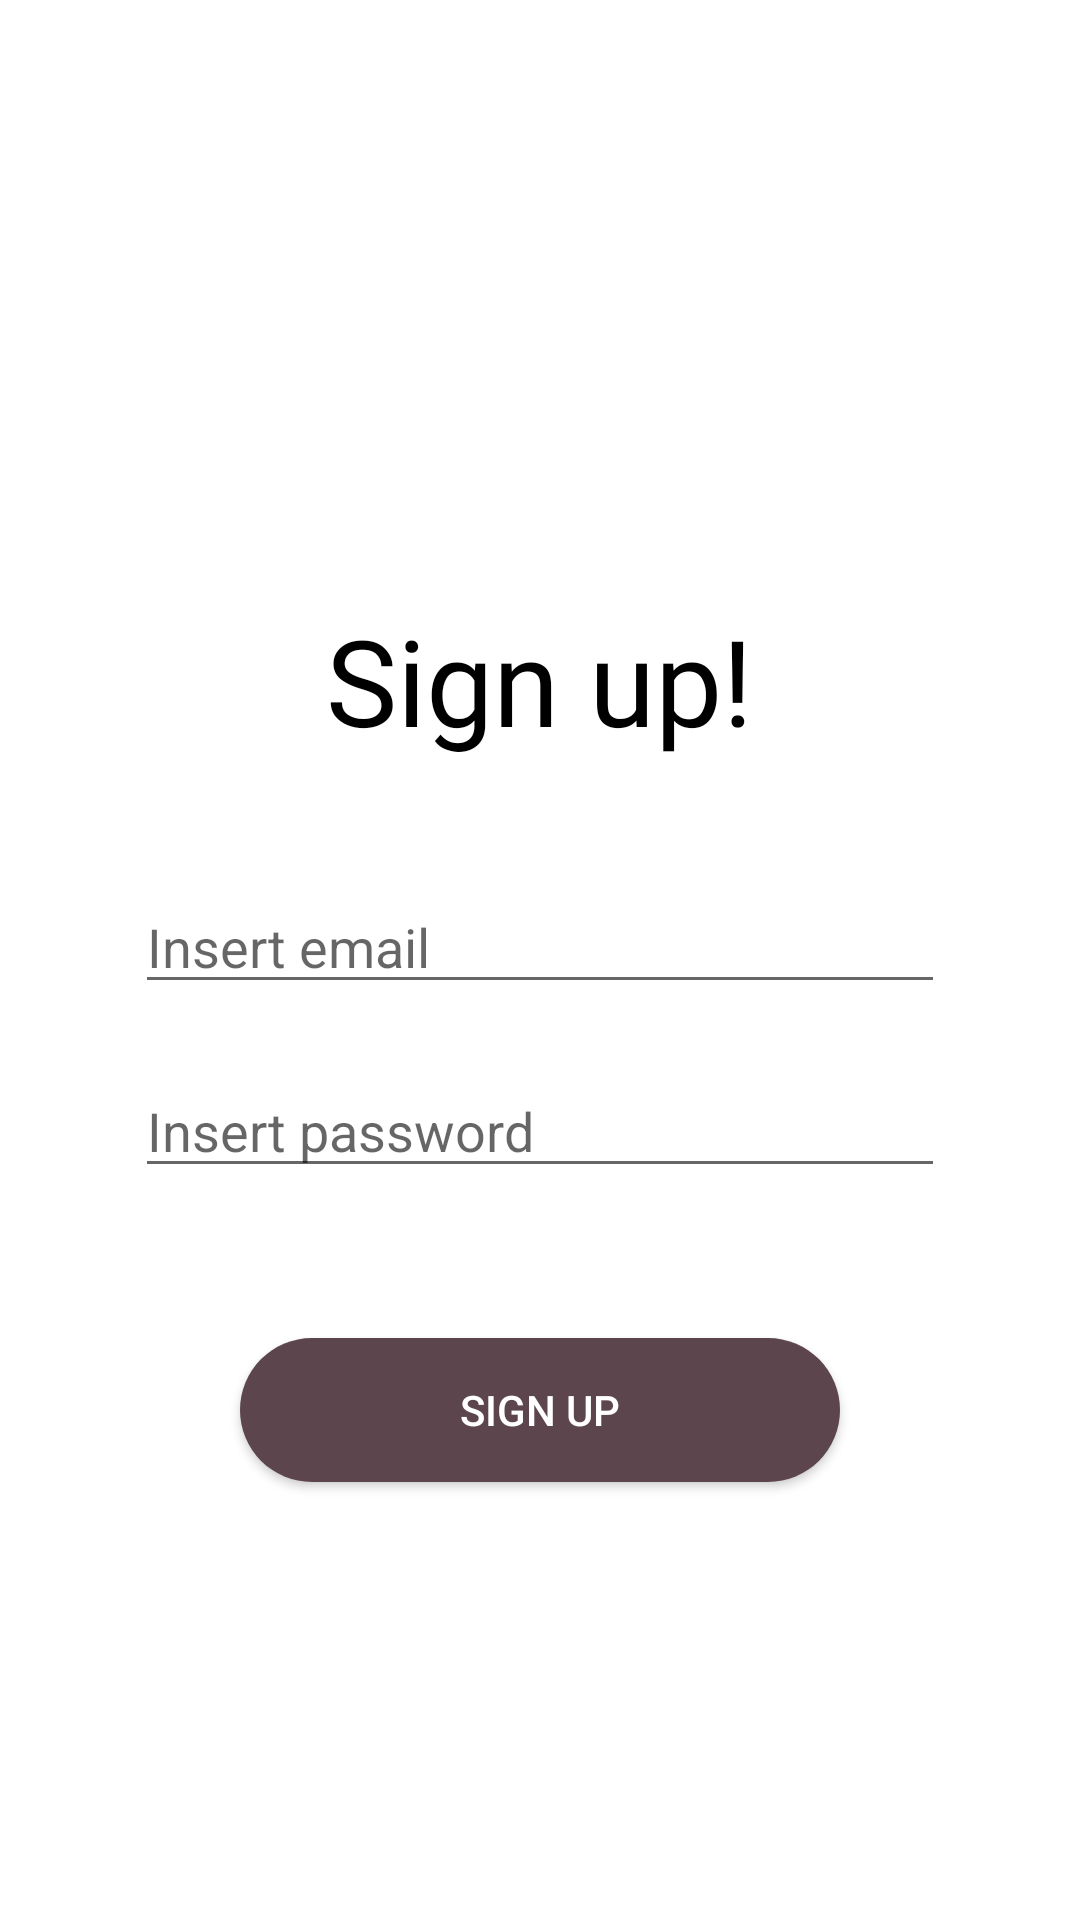

Produce the Android XML layout that renders to this screen, including the resource entries it uses.
<!-- AndroidManifest.xml: application theme Theme.RecipesMaker -->
<!-- res/layout/activity_sign_up.xml -->
<?xml version="1.0" encoding="utf-8"?>
<LinearLayout xmlns:android="http://schemas.android.com/apk/res/android"
    xmlns:app="http://schemas.android.com/apk/res-auto"
    xmlns:tools="http://schemas.android.com/tools"
    android:layout_width="match_parent"
    android:layout_height="match_parent"
    android:orientation="vertical"
    android:layout_centerInParent="true"
    tools:context=".SignUpMVP.SignUpActivity">


    <TextView
        android:text="Sign up!"
        android:fontFamily="@font/montserrat_medium"
        android:textColor="#000"
        android:textSize="40sp"
        android:layout_width="wrap_content"
        android:layout_height="wrap_content"
        android:layout_gravity="center_horizontal"
        android:layout_marginTop="200dp">

    </TextView>

    <EditText
        android:id="@+id/emailSignUp"
        android:layout_width="270dp"
        android:layout_height="wrap_content"
        android:layout_marginTop="40dp"
        android:hint="Insert email"
        android:layout_gravity="center_horizontal"
        >
    </EditText>


    <EditText
        android:id="@+id/passwordlSignUp"
        android:layout_width="270dp"
        android:layout_height="wrap_content"
        android:layout_marginTop="20dp"
        android:hint="Insert password"
        android:inputType="textPassword"
        android:layout_gravity="center_horizontal"
        >
    </EditText>

    <androidx.appcompat.widget.AppCompatButton
        android:id="@+id/signUp"
        android:layout_marginTop="50dp"
        android:background="@drawable/button_design"
        android:layout_gravity="center_horizontal"
        android:text="Sign Up"
        android:textColor="#ffff"
        android:layout_width="200dp"
        android:layout_height="wrap_content">
    </androidx.appcompat.widget.AppCompatButton>


</LinearLayout>
<!-- resources referenced by this layout -->
<resources>
  <!-- drawable button_design (drawable) -->
  <?xml version="1.0" encoding="utf-8"?>
  <shape xmlns:android="http://schemas.android.com/apk/res/android">
      <solid android:color="#5C454D"></solid>
      <corners android:radius="50dp">
  
      </corners>
  
  </shape>
  <style name="Theme.RecipesMaker" parent="Theme.MaterialComponents.DayNight.DarkActionBar">
          
          <item name="colorPrimary">@color/purple_500</item>
          <item name="colorPrimaryVariant">@color/purple_700</item>
          <item name="colorOnPrimary">@color/white</item>
          
          <item name="colorSecondary">@color/teal_200</item>
          <item name="colorSecondaryVariant">@color/teal_700</item>
          <item name="colorOnSecondary">@color/black</item>
          
          <item name="android:statusBarColor" tools:targetApi="l">?attr/colorPrimaryVariant</item>
          
      </style>
  <!-- not gathered from this repository: default colours our renderer supplied (Android Studio template values) -->
  <color name="purple_500">#FF6200EE</color>
  <color name="purple_700">#FF3700B3</color>
  <color name="teal_200">#FF03DAC5</color>
  <color name="teal_700">#FF018786</color>
  <color name="black">#FF000000</color>
  <color name="white">#FFFFFFFF</color>
</resources>
